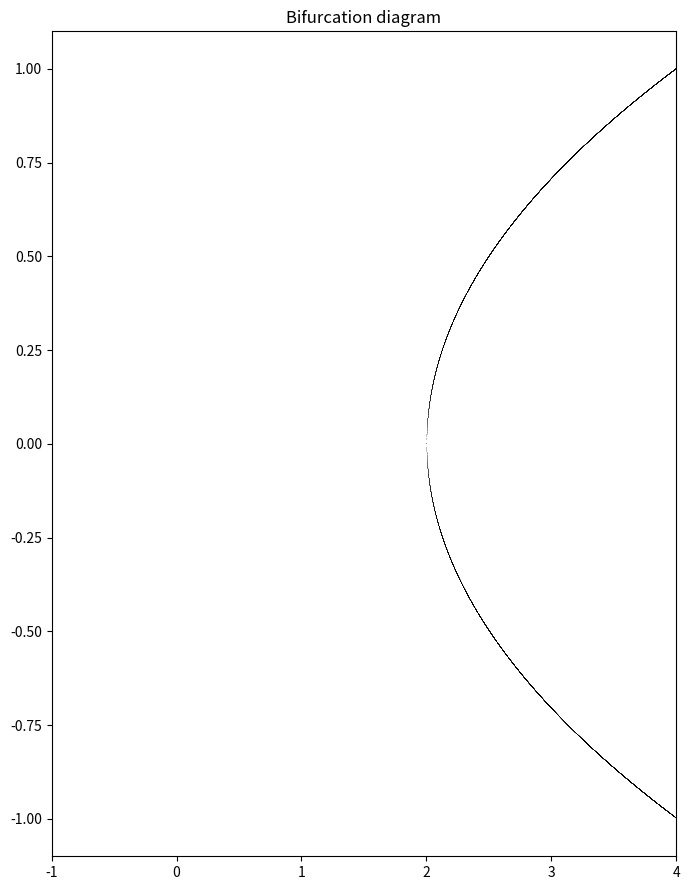

Write the Python code that produced this figure.
import numpy as np
import matplotlib.pyplot as plt
import matplotlib.gridspec as gridspec
import math

def fun1(alpha):
    return math.sqrt((alpha/2)-1)
def fun2(alpha):
    return -math.sqrt((alpha/2 )-1)
n = 10000
r = np.linspace(2,4 , n)

iterations = 1000
last = 100

x = np.linspace(-1,1,n)

fig = plt.figure(figsize=(7, 9))
gs = gridspec.GridSpec(nrows=3, ncols=2, height_ratios=[1, 1, 1])
ax0 = fig.add_subplot(gs[:, :])

y=[]
y2=[]
for element in r:
    y.append(fun1(element))
for element in r:
    y2.append(fun2(element))
ax0.plot(r, y, ',k', alpha=.25)
ax0.plot(r, y2, ',k', alpha=.25)

ax0.set_xlim(-1,4)



ax0.set_title("Bifurcation diagram")

plt.tight_layout()
plt.show()

